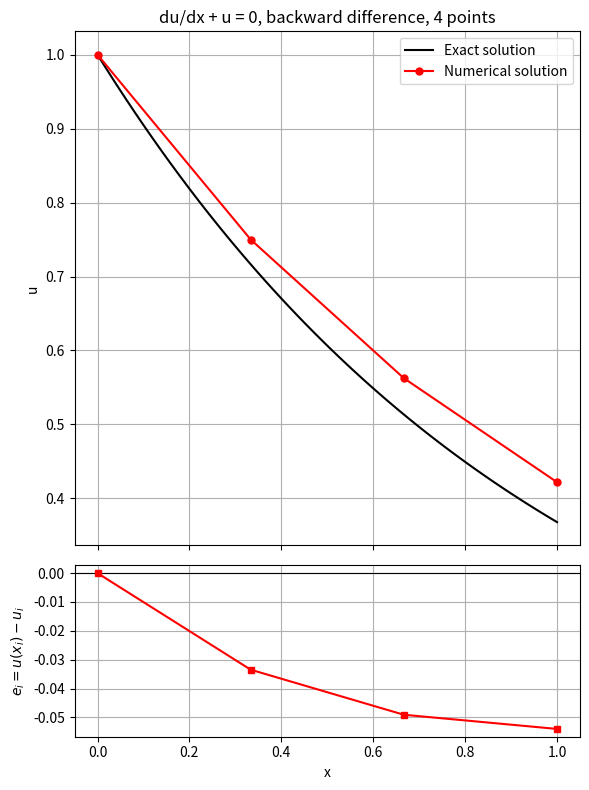

The script that saved this image:
"""Compare a finite-difference solution of du/dx + u = 0 with the exact solution e^{-x}.

The ODE du/dx + u = 0 on 0 <= x <= 1 with u(0) = 1 is discretised with the
first-order backward difference (u_i - u_{i-1}) / dx + u_i = 0, which gives
u_i = u_{i-1} / (1 + dx). With the default 4 grid points (dx = 1/3) this
reproduces the values 1, 3/4, 9/16, 27/64 used in the notes. The top panel
compares the discrete and exact solutions; the bottom panel shows the
pointwise error.
"""

import argparse
from pathlib import Path

import matplotlib.pyplot as plt
import numpy as np

X_END = 1.0  # right end of the domain [-]
U0 = 1.0  # boundary value u(0) [-]
N_POINTS = 4  # number of grid points, including both ends (dx = 1/3)


def exact_solution(x):
    """Exact solution u(x) = u0 * exp(-x)."""
    return U0 * np.exp(-x)


def solve_backward_difference(n_points=N_POINTS, x_end=X_END, u0=U0):
    """March (u_i - u_{i-1}) / dx + u_i = 0 from x = 0 and return x_i and u_i."""
    x = np.linspace(0.0, x_end, n_points)
    dx = x[1] - x[0]
    u = np.empty(n_points)
    u[0] = u0
    for i in range(1, n_points):
        u[i] = u[i - 1] / (1.0 + dx)
    return x, u


def plot_comparison(x, u_num, error):
    """Plot the exact and discrete solutions and the pointwise error."""
    x_fine = np.linspace(0.0, X_END, 100)
    fig, (ax, ax_err) = plt.subplots(
        2, 1, figsize=(6, 8), sharex=True, gridspec_kw={"height_ratios": [3, 1]}
    )
    ax.plot(x_fine, exact_solution(x_fine), label="Exact solution", color="black")
    ax.plot(x, u_num, "ro-", label="Numerical solution", markersize=5)
    ax.set_ylabel("u")
    ax.set_title(f"du/dx + u = 0, backward difference, {len(x)} points")
    ax.legend()
    ax.grid(True)

    ax_err.axhline(0.0, color="black", lw=0.8)
    ax_err.plot(x, error, "rs-", markersize=5)
    ax_err.set_xlabel("x")
    ax_err.set_ylabel(r"$e_i = u(x_i) - u_i$")
    ax_err.grid(True)
    fig.tight_layout()
    return fig


def main(argv=None):
    parser = argparse.ArgumentParser(description=__doc__.splitlines()[0])
    parser.add_argument(
        "--no-show", action="store_true", help="do not open a plot window"
    )
    parser.add_argument(
        "--output", type=Path, metavar="DIR", help="save the figure as PNG in DIR"
    )
    parser.add_argument(
        "--points",
        type=int,
        default=N_POINTS,
        help=f"number of grid points (default {N_POINTS}, dx = 1/3)",
    )
    args = parser.parse_args(argv)
    if args.points < 2:
        parser.error("--points must be at least 2")

    x, u_num = solve_backward_difference(args.points)
    u_exact = exact_solution(x)
    error = u_exact - u_num

    print(f"{'x':>8} {'u_num':>10} {'u_exact':>10} {'error':>10} {'rel. err %':>10}")
    for xi, ui, ue, ei in zip(x, u_num, u_exact, error):
        print(f"{xi:8.4f} {ui:10.6f} {ue:10.6f} {ei:10.6f} {100 * abs(ei) / ue:10.2f}")

    fig = plot_comparison(x, u_num, error)

    if args.output:
        args.output.mkdir(parents=True, exist_ok=True)
        fig.savefig(
            args.output / "numerical_vs_exact_solution.png",
            dpi=100,
            bbox_inches="tight",
        )
    if not args.no_show:
        plt.show()


if __name__ == "__main__":
    main()
